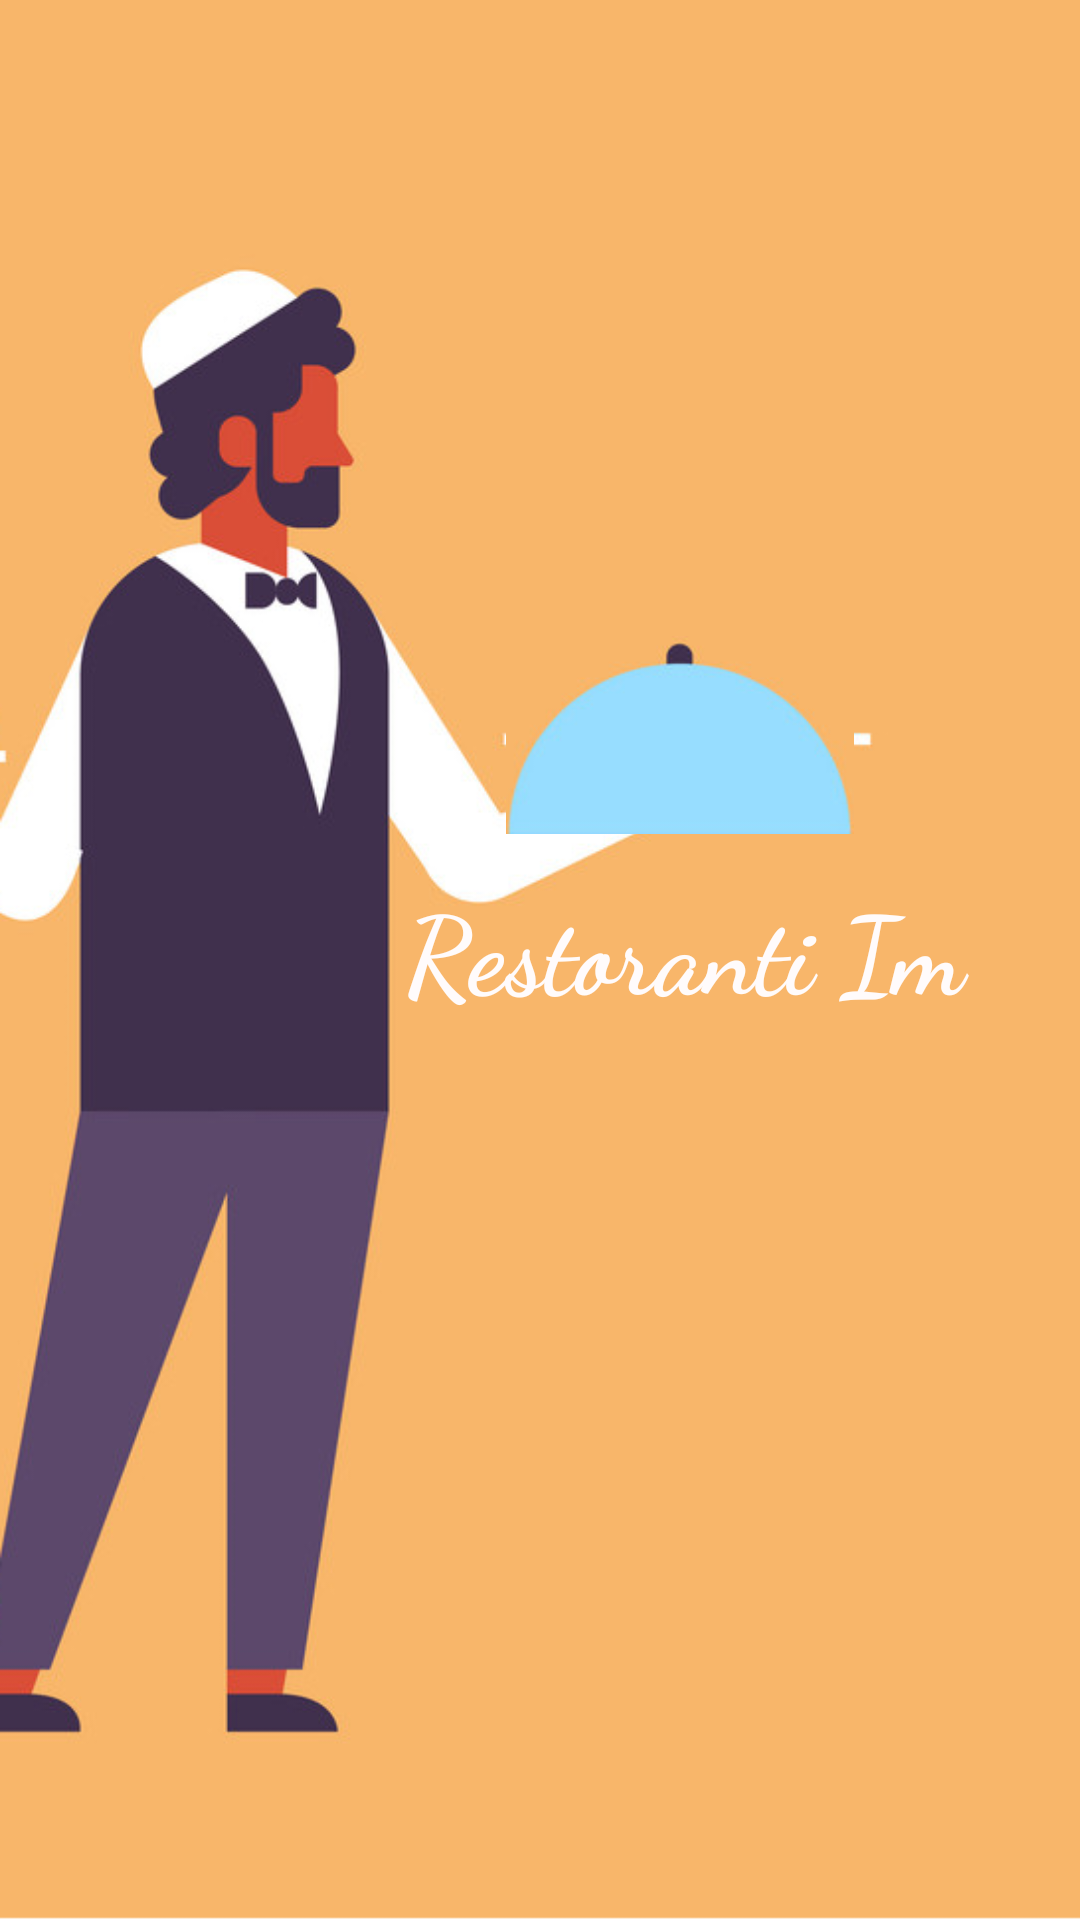

The Android layout XML behind this screen, and the referenced resources:
<!-- AndroidManifest.xml: application theme AppTheme -->
<!-- res/layout/activity_hyrja_anim.xml -->
<?xml version="1.0" encoding="utf-8"?>
<androidx.constraintlayout.widget.ConstraintLayout xmlns:android="http://schemas.android.com/apk/res/android"
    xmlns:app="http://schemas.android.com/apk/res-auto"
    xmlns:tools="http://schemas.android.com/tools"
    android:layout_width="match_parent"
    android:layout_height="match_parent"
    tools:context=".HyrjaAnim"
    android:background="@drawable/waiter">

    <ImageView
        android:id="@+id/image_anim"
        android:layout_width="116dp"
        android:layout_height="66dp"
        android:layout_marginStart="10dp"
        android:layout_marginLeft="10dp"
        android:layout_marginTop="212dp"
        android:layout_marginEnd="10dp"
        android:layout_marginRight="10dp"
        android:background="@drawable/plate"
        app:layout_constraintEnd_toEndOf="parent"
        app:layout_constraintHorizontal_bias="0.709"
        app:layout_constraintStart_toStartOf="parent"
        app:layout_constraintTop_toTopOf="parent">

    </ImageView>

    <TextView
        android:id="@+id/textRestoranitIm"
        android:layout_width="213dp"
        android:layout_height="65dp"
        android:layout_marginBottom="284dp"
        android:fontFamily="cursive"
        android:text="@string/restorantiIm"
        android:textColor="#FFFBFB"
        android:textSize="36sp"
        android:textStyle="bold"
        app:layout_constraintBottom_toBottomOf="parent"
        app:layout_constraintEnd_toEndOf="parent"
        app:layout_constraintHorizontal_bias="0.919"
        app:layout_constraintStart_toStartOf="parent">

    </TextView>

</androidx.constraintlayout.widget.ConstraintLayout>
<!-- resources referenced by this layout -->
<resources>
  <!-- drawable plate: png bitmap (drawable, 7844 bytes) -->
  <!-- drawable waiter: png bitmap (drawable, 89995 bytes) -->
  <string name="restorantiIm">Restoranti Im</string>
  <style name="AppTheme" parent="Theme.AppCompat.NoActionBar">
          
          <item name="colorPrimary">@color/colorPrimary</item>
          <item name="colorPrimaryDark">#000000</item>
          <item name="colorAccent">#4A4A4A</item>
      </style>
  <!-- not gathered from this repository: default colours our renderer supplied (Android Studio template values) -->
  <color name="colorPrimary">#FF6200EE</color>
</resources>
